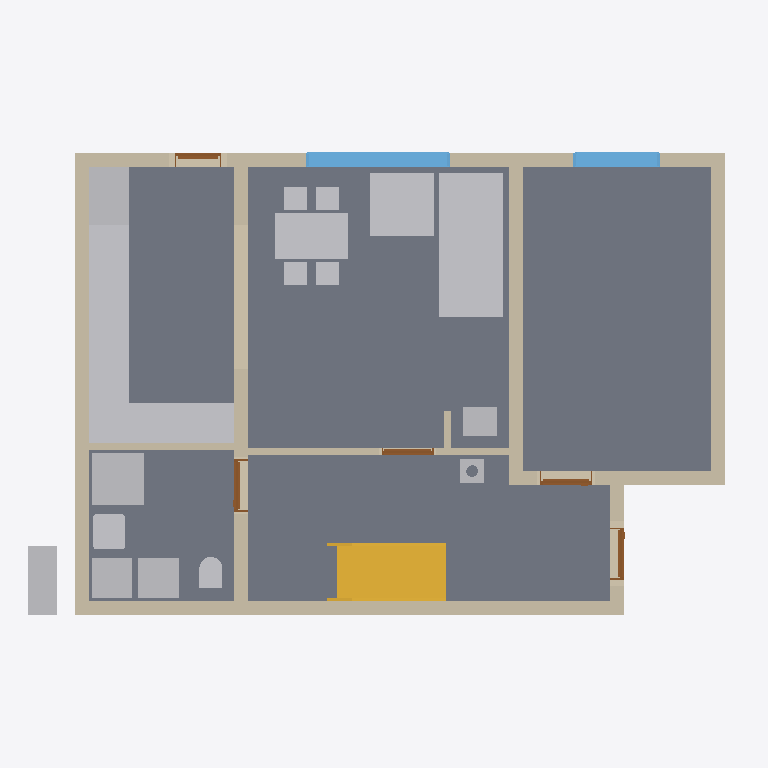
Plan cut of the same IFC building model at storey 'Foundations' (level 0.00 m, cut at 1.40 m), seen from above with north up, elements coloured by IFC class: 17 other elements (light grey), 11 walls (beige), 5 doors (brown), 4 slabs (grey), 2 windows (light blue), 1 stair (yellow). Cut surfaces are drawn darker.
Extent 12.3 m × 9.6 m × 9.9 m (x, y, z). Storeys (13): Foundations at 0.00 m; Ground floor at 0.00 m; Upper floor at 2.96 m; Roof - -1: Thermal insulation under rafters at 2.96 m; Roof - -2: Vapour barrier at 2.96 m; Roof - -3: Gypsum plasterboard at 2.96 m; Roof - 0: Rafters at 2.96 m; Roof - 0a: Collar ties at 2.96 m; Roof - +1: Wood fiberboard at 2.96 m; Roof - +2: Underlay at 2.96 m; Roof - +3: Counter-battens at 2.96 m; Roof - +4: Tile battens at 2.96 m; Roof - +5: Tiles at 2.96 m. Elements (452): 275 IfcBeam, 83 IfcSlab, 44 IfcWall, 15 IfcFurniture, 8 IfcDoor, 8 IfcFooting, 8 IfcWindow, 5 IfcSanitaryTerminal, 3 IfcCovering, 2 IfcStair, 1 IfcChimney.

HEADER;
FILE_DESCRIPTION(('ViewDefinition[DesignTransferView]'),'2;1');
FILE_NAME('/dev/null','2026-09-30T19:06:37+02:00',(''),(''),'IfcOpenShell 0.8.5','IfcOpenShell 0.8.5','Nobody');
FILE_SCHEMA(('IFC4'));
ENDSEC;
DATA;
#1=IFCPROJECT('2UaEKdA3LFo8KxKyvfEJS3',$,'My house',$,$,$,$,(#10,#15),#5);
#19=IFCSITE('0z$4WnPLD1cOFxHfm4Yp5p',$,'Site',$,$,#32887,$,$,$,$,$,$,$,$);
#20=IFCBUILDING('2iCCi6yJv9WfFrIgso9ztI',$,'My house',$,$,#32892,$,$,$,$,$,$);
#33=IFCBUILDINGSTOREY('04w$E_rbX2VgETAVm6vKbs',$,'Foundations',$,$,#32897,$,$,$,0.0);
#40=IFCBUILDINGSTOREY('3P1up9i3f6XvLo3pABRy5G',$,'Ground floor',$,$,#32902,$,$,$,0.0);
#46=IFCBUILDINGSTOREY('3Nz29_jo9Bn8JuCalHcREc',$,'Upper floor',$,$,#32907,$,$,$,2.96);
#14451=IFCBUILDINGSTOREY('3x4jybVVn5PRwP$0Fr6kBe',$,'Roof - -1: Thermal insulation under rafters','Visibility container for Thermal insulation under rafters','ROOF_LAYER',#32912,$,$,$,2.96);
#14457=IFCBUILDINGSTOREY('2yXIqLpMn8dOnqVwxRVESk',$,'Roof - -2: Vapour barrier','Visibility container for Vapour barrier','ROOF_LAYER',#32917,$,$,$,2.96);
#14463=IFCBUILDINGSTOREY('2DFrJn0Wn11gAkHNivpCj8',$,'Roof - -3: Gypsum plasterboard','Visibility container for Gypsum plasterboard','ROOF_LAYER',#32922,$,$,$,2.96);
#14469=IFCBUILDINGSTOREY('11_JuAL7DFGPOHW14JUkdY',$,'Roof - 0: Rafters','Visibility container for Rafters','ROOF_LAYER',#32927,$,$,$,2.96);
#14475=IFCBUILDINGSTOREY('1y7cvRNHn3rQ5aAzu6mN$2',$,'Roof - 0a: Collar ties','Visibility container for Collar ties','ROOF_LAYER',#32932,$,$,$,2.96);
#14481=IFCBUILDINGSTOREY('1z3LSN6M98ZwlSQpNS4Cd5',$,'Roof - +1: Wood fiberboard','Visibility container for Wood fiberboard','ROOF_LAYER',#32937,$,$,$,2.96);
#14487=IFCBUILDINGSTOREY('2cpWsT3tDFsePHp1aBdjy3',$,'Roof - +2: Underlay','Visibility container for Roofing underlay','ROOF_LAYER',#32942,$,$,$,2.96);
#14493=IFCBUILDINGSTOREY('2bUumPSjD5iv0qD93Uh8MY',$,'Roof - +3: Counter-battens','Visibility container for Counter-battens','ROOF_LAYER',#32947,$,$,$,2.96);
#14499=IFCBUILDINGSTOREY('3wlLIc7KrDdubQBgKVvSZa',$,'Roof - +4: Tile battens','Visibility container for Tile battens','ROOF_LAYER',#32952,$,$,$,2.96);
#14505=IFCBUILDINGSTOREY('1wNvB7OuDEyP5e5AyEklS3',$,'Roof - +5: Tiles','Visibility container for Roof tiles','ROOF_LAYER',#32957,$,$,$,2.96);
#113=IFCSLAB('2xTm3EZuH95AnSi0HCNrdp',$,'Kuchyn',$,$,#34527,#125,$,.FLOOR.);
#80=IFCSLAB('0AkkQVnXPBvuoRd_7kBmjr',$,'Pokoj',$,$,#34522,#93,$,.FLOOR.);
#140=IFCSLAB('3rkYeMzEfCpOtYYsDQXFFl',$,'Chodba',$,$,#34532,#152,$,.FLOOR.);
#167=IFCSLAB('1WjPZ5xvX2shZKXqNgVWYb',$,'Koupelna',$,$,#34537,#179,$,.FLOOR.);
#3081=IFCFURNITURE('2XaInTggTChufMN1CwWPyf',$,'Gauc',$,$,#35207,#3090,$,$);
#259=IFCWALL('0l470JsbrEvwv2q5Tr7BPM',$,'Wall 1',$,$,#34947,#280,$,$);
#3999=IFCSTAIR('320gZuVdD70BHfoFwrR0NP',$,'Main stair',$,$,#34937,$,$,.STRAIGHT_RUN_STAIR.);
#285=IFCWALL('0DFDqhYzvCufIB0BpzjgRL',$,'Wall 2',$,$,#34952,#305,$,$);
#410=IFCWALL('1p2TGj0l58UxlgZhXI7fc8',$,'Wall 7',$,$,#34977,#430,$,$);
#4379=IFCFURNITURE('3M60oRcE5F9O4vqpgEcnBK',$,'Kuch.?Linka',$,'Kuch.?Linka',#35242,#4391,$,.USERDEFINED.);
#4758=IFCFURNITURE('3qByWzqM1AzvW4PyzqXQdZ',$,'Stul',$,$,#35252,#4767,$,$);
#310=IFCWALL('1YQCRQfbv3yRuTEvzFLwwc',$,'Wall 3',$,$,#34957,#330,$,$);
#335=IFCWALL('2EWU9Pxyv78wUglfBrKBXP',$,'Wall 4',$,$,#34962,#355,$,$);
#385=IFCWALL('0gk_V477jD1ehnA_bJCauZ',$,'Wall 6',$,$,#34972,#405,$,$);
#3173=IFCFURNITURE('2ixL6N0Nj1ZxkM3wl4IlCq',$,'Gauc',$,$,#35212,#3182,$,$);
#3307=IFCSANITARYTERMINAL('2q2PIG$75ELREtK9DzwP19',$,'Sprcha',$,$,#35172,#3316,$,$);
#4413=IFCFURNITURE('0jmfgTRL17UfU$5O$r2_k4',$,'Kuch.?Linka',$,'Kuch.?Linka',#35247,#4425,$,.USERDEFINED.);
#4311=IFCFURNITURE('1QZc95VYz6T9s4TIs0LN59',$,'Lednice',$,'Lednice',#35232,#4323,$,.USERDEFINED.);
#884=IFCWINDOW('2tPxSANwT2POkN1D8tMUZO',$,'Window 2',$,$,#38272,#885,$,1.375,2.5,.WINDOW.,.SINGLE_PANEL.,$);
#1306=IFCWALL('0GuzN83gj87hMlR6mej7Af',$,'Wall 8',$,$,#34982,#1326,$,$);
#2886=IFCFURNITURE('23mITBkRr11BcZpQwo1qHv',$,'Tepelné?Čerpadlo',$,'Tepelné?Čerpadlo',#35192,#2898,$,.USERDEFINED.);
#2956=IFCFURNITURE('0jxbYaMJr7XB5X8dMbutyF',$,'Pračka',$,'Pračka',#35202,#2968,$,.USERDEFINED.);
#4277=IFCFURNITURE('2f26gCvdz2hA1whY$44f4I',$,'Myčka',$,'Myčka',#35227,#4289,$,.USERDEFINED.);
#4345=IFCFURNITURE('0C04clEJ9CFAgsOn9qit_l',$,'Sporák',$,'Sporák',#35237,#4357,$,.USERDEFINED.);
#2921=IFCFURNITURE('3xHs1E4aL1PfXVc3_JXJ$I',$,'Zásobník?TUV',$,'Zásobník?TUV',#35197,#2933,$,.USERDEFINED.);
#4243=IFCFURNITURE('0ciJ$JL9f91RGdPoLDi8zn',$,'Dřez',$,'Dřez',#35222,#4255,$,.USERDEFINED.);
#3431=IFCWALL('2Voi0An2n4xPnLQnZIzlU7',$,'Wall 10',$,$,#35032,#3451,$,$);
#360=IFCWALL('2DpPM9fjv6k8zJvipAroJP',$,'Wall 5',$,$,#34967,#380,$,$);
#980=IFCWINDOW('2ddBGG2QD4EO3mF7mmEplI',$,'Window 3',$,$,#38277,#981,$,1.375,1.5,.WINDOW.,.SINGLE_PANEL.,$);
#3245=IFCSANITARYTERMINAL('0AqOmHlkn2PeX5vdNDDCcT',$,'Umyv',$,$,#35167,#3254,$,$);
#2860=IFCWALL('1B_P_aZHXCbP1O6eveUeZ4',$,'Wall 9',$,$,#35027,#2881,$,$);
#4208=IFCFURNITURE('0bGzMf0Ev4RAEbbNK_D0Li',$,'Kamna',$,'Kamna',#35217,#4220,$,.USERDEFINED.);
#3409=IFCSANITARYTERMINAL('0noHqd3LfBrRJGXpXf3GB0',$,'WC',$,$,#35177,#3418,$,$);
#4178=IFCCHIMNEY('3ElJFuRan5SvaBUu9OjN2Q',$,'Main chimney',$,$,#34457,#4198,$,.NOTDEFINED.);
#3839=IFCDOOR('2R7tYd0Cz1JQsC19DvoUup',$,'Door 5',$,$,#38247,#3849,$,2.2199999999999998,0.9,.DOOR.,.SINGLE_SWING_LEFT.,$);
#630=IFCDOOR('1ThQKcJgTAzPwXfvYT1Jma',$,'Door 1',$,$,#38227,#640,$,2.2199999999999998,0.9,.DOOR.,.SINGLE_SWING_LEFT.,$);
#3651=IFCDOOR('3b4hXDf1b3$fSncS4fxOQZ',$,'Door 4',$,$,#38242,#3661,$,2.2199999999999998,0.9,.DOOR.,.SINGLE_SWING_LEFT.,$);
#3499=IFCDOOR('319KL1k395oBfq3DBO1Kpe',$,'Door 3',$,$,#38237,#3509,$,2.2199999999999998,0.9,.DOOR.,.SINGLE_SWING_RIGHT.,$);
#1076=IFCDOOR('2i53NQqb54ThGNUlsJz2SL',$,'Door 2',$,$,#38232,#1086,$,2.0,0.8,.DOOR.,.SINGLE_SWING_LEFT.,$);
#3456=IFCWALL('1VoKEegU5DaQ6WpJKXwHeo',$,'Wall 11',$,$,#35037,#3476,$,$);
ENDSEC;
